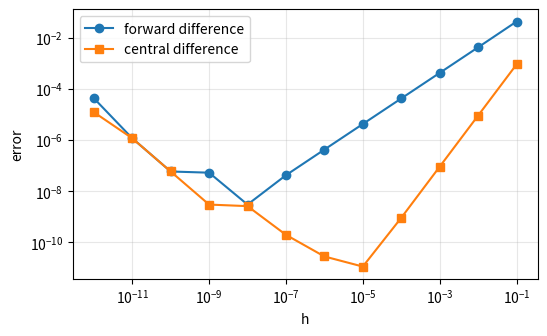
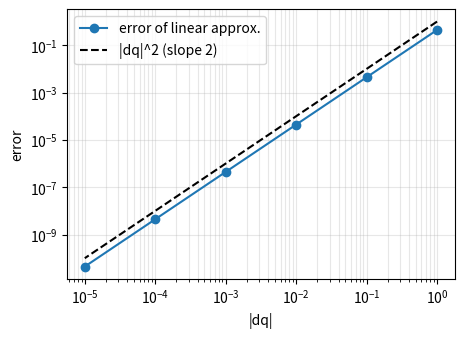
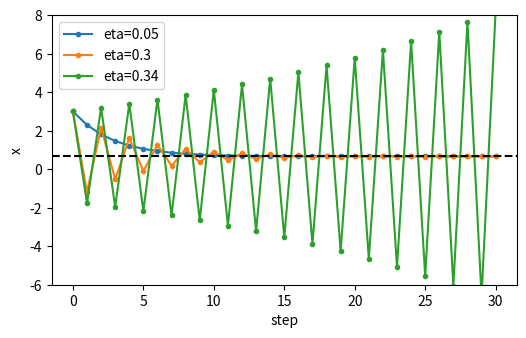

Write Python code to recreate these figures, in order.
import numpy as np
import matplotlib.pyplot as plt

def check(name, got, expected, tol=1e-6):
    got, expected = np.asarray(got, dtype=float), np.asarray(expected, dtype=float)
    if got.shape != expected.shape:
        print(f"NG  {name}: 形が違う  got {got.shape}, expected {expected.shape}")
    elif np.allclose(got, expected, atol=tol):
        print(f"OK  {name}")
    else:
        print(f"NG  {name}: got {got}, expected {expected}")

def f(x):
    return 3 * x**2 - 4 * x + 1

def f_prime(x):
    return 6 * x - 4

def num_diff(f, x, h=1e-5):
    return (f(x + h) - f(x - h)) / (2 * h)

check("x=1 での微分", num_diff(f, 1.0), f_prime(1.0))
check("x=-2 での微分", num_diff(f, -2.0), f_prime(-2.0))

hs = 10.0 ** -np.arange(1, 13)
x0 = 1.0
err_fwd = [abs((np.sin(x0 + h) - np.sin(x0)) / h - np.cos(x0)) for h in hs]
err_ctr = [abs(num_diff(np.sin, x0, h) - np.cos(x0)) for h in hs]
plt.figure(figsize=(6, 3.5))
plt.loglog(hs, err_fwd, "o-", label="forward difference")
plt.loglog(hs, err_ctr, "s-", label="central difference")
plt.xlabel("h"); plt.ylabel("error"); plt.legend(); plt.grid(True, which="both", alpha=0.3); plt.show()

def g(v):
    x, y = v
    return x**2 * y + 3 * y

def num_grad(f, v, h=1e-5):
    v = np.asarray(v, dtype=float)
    grad = np.zeros_like(v)
    for i in range(len(v)):
        e = np.zeros_like(v); e[i] = h
        grad[i] = (f(v + e) - f(v - e)) / (2 * h)
    return grad

v0 = np.array([1.5, -2.0])
check("g の勾配", num_grad(g, v0), [2 * 1.5 * -2.0, 1.5**2 + 3])

l1, l2 = 1.0, 0.8

def fk(q):
    q1, q2 = q
    return np.array([l1 * np.cos(q1) + l2 * np.cos(q1 + q2),
                     l1 * np.sin(q1) + l2 * np.sin(q1 + q2)])

def jac(q):
    q1, q2 = q
    s1, c1 = np.sin(q1), np.cos(q1)
    s12, c12 = np.sin(q1 + q2), np.cos(q1 + q2)
    return np.array([[-l1 * s1 - l2 * s12, -l2 * s12],
                     [ l1 * c1 + l2 * c12,  l2 * c12]])

check("手先の位置 q=(0, π/2)", fk([0.0, np.pi / 2]), [1.0, 0.8])
check("J(0, π/2)", jac([0.0, np.pi / 2]), [[-0.8, -0.8], [1.0, 0.0]])

def num_jac(f, q, h=1e-5):
    q = np.asarray(q, dtype=float)
    m, n = len(f(q)), len(q)
    J = np.zeros((m, n))
    for j in range(n):
        e = np.zeros(n); e[j] = h
        J[:, j] = (f(q + e) - f(q - e)) / (2 * h)
    return J

rng = np.random.default_rng(0)
for _ in range(3):
    q = rng.uniform(-np.pi, np.pi, size=2)
    check(f"jac と num_jac が一致 q={np.round(q, 2)}", jac(q), num_jac(fk, q))

q = np.array([0.4, 1.1])
d = np.array([1.0, -0.5]) / np.sqrt(1.25)        # 動かす方向(長さ 1)
scales = 10.0 ** -np.arange(0, 6)
errs = [np.linalg.norm(fk(q + s * d) - fk(q) - jac(q) @ (s * d)) for s in scales]
for s, e in zip(scales, errs):
    print(f"|Δq| = {s:.0e}:  一次近似の誤差 {e:.2e}")
plt.figure(figsize=(5, 3.5))
plt.loglog(scales, errs, "o-", label="error of linear approx.")
plt.loglog(scales, scales**2, "k--", label="|dq|^2 (slope 2)")
plt.xlabel("|dq|"); plt.ylabel("error"); plt.legend(); plt.grid(True, which="both", alpha=0.3); plt.show()

def gradient_descent(grad, x0, eta, steps):
    xs = [float(x0)]
    for _ in range(steps):
        xs.append(xs[-1] - eta * grad(xs[-1]))
    return np.array(xs)

check("eta=0.05 で 2/3 に収束", gradient_descent(f_prime, 3.0, 0.05, 200)[-1], 2 / 3)

plt.figure(figsize=(6, 3.5))
for eta in [0.05, 0.3, 0.34]:
    xs = gradient_descent(f_prime, 3.0, eta, 30)
    plt.plot(xs, marker=".", label=f"eta={eta}")
plt.axhline(2 / 3, color="k", ls="--"); plt.ylim(-6, 8)
plt.xlabel("step"); plt.ylabel("x"); plt.legend(); plt.show()

target = np.array([0.6, 1.2])
q = np.array([0.3, 0.5])
for k in range(8):
    e = target - fk(q)
    print(f"step {k}: 手先 {np.round(fk(q), 4)}  誤差 {np.linalg.norm(e):.2e}")
    q = q + np.linalg.solve(jac(q), e)
check("順運動学に戻すと目標に一致", fk(q), target)
